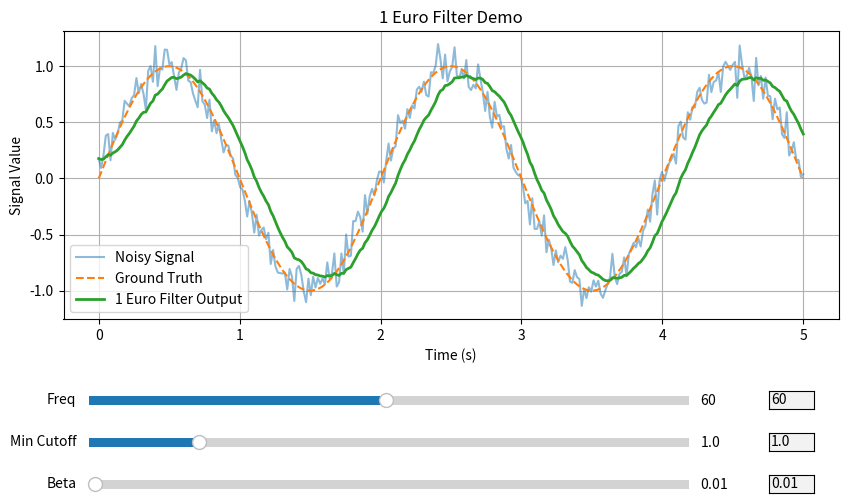

Generate this figure with matplotlib:
import numpy as np
import matplotlib.pyplot as plt
from matplotlib.widgets import Slider, TextBox

# ----- 1 Euro Filter -----
class OneEuroFilter:
    def __init__(self, freq, min_cutoff=1.0, beta=0.0, d_cutoff=1.0):
        self.set_params(freq, min_cutoff, beta, d_cutoff)
        self.reset()

    def set_params(self, freq, min_cutoff, beta, d_cutoff):
        self.freq = freq
        self.min_cutoff = min_cutoff
        self.beta = beta
        self.d_cutoff = d_cutoff

    def reset(self):
        self.x_prev = None
        self.dx_prev = 0.0

    def alpha(self, cutoff):
        tau = 1.0 / (2 * np.pi * cutoff)
        te = 1.0 / self.freq
        return 1.0 / (1.0 + tau / te)

    def filter(self, x):
        if self.x_prev is None:
            self.x_prev = x
            return x
        dx = (x - self.x_prev) * self.freq
        a_d = self.alpha(self.d_cutoff)
        dx_hat = a_d * dx + (1 - a_d) * self.dx_prev
        cutoff = self.min_cutoff + self.beta * abs(dx_hat)
        a = self.alpha(cutoff)
        x_hat = a * x + (1 - a) * self.x_prev
        self.x_prev = x_hat
        self.dx_prev = dx_hat
        return x_hat

# ----- 模擬資料 -----
np.random.seed(0)
t = np.linspace(0, 5, 300)
signal_clean = np.sin(2 * np.pi * 0.5 * t)
noise = np.random.normal(0, 0.1, len(t))
signal_noisy = signal_clean + noise

# ----- 初始化參數 -----
init_freq = 60
init_min_cutoff = 1.0
init_beta = 0.01
filter_obj = OneEuroFilter(freq=init_freq, min_cutoff=init_min_cutoff, beta=init_beta)
filtered_signal = np.array([filter_obj.filter(x) for x in signal_noisy])

# ===== 🎯 正確配置圖形，預留空間給滑桿區 =====
fig, ax = plt.subplots(figsize=(10, 6))
plt.subplots_adjust(bottom=0.4)  # 預留底部空間給滑桿與 TextBox

# ----- 主圖繪製 -----
l1, = ax.plot(t, signal_noisy, label="Noisy Signal", alpha=0.5)
l2, = ax.plot(t, signal_clean, label="Ground Truth", linestyle="--")
l3, = ax.plot(t, filtered_signal, label="1 Euro Filter Output", linewidth=2)
ax.set_title("1 Euro Filter Demo")
ax.set_xlabel("Time (s)")
ax.set_ylabel("Signal Value")
ax.legend()
ax.grid(True)

# ===== ✅ 滑桿與輸入框區域都設在圖底部 (y < 0.35) =====
ax_freq = fig.add_axes([0.15, 0.25, 0.6, 0.03])
ax_min_cutoff = fig.add_axes([0.15, 0.18, 0.6, 0.03])
ax_beta = fig.add_axes([0.15, 0.11, 0.6, 0.03])

slider_freq = Slider(ax_freq, 'Freq', 1, 120, valinit=init_freq)
slider_min_cutoff = Slider(ax_min_cutoff, 'Min Cutoff', 0.1, 5.0, valinit=init_min_cutoff)
slider_beta = Slider(ax_beta, 'Beta', 0.0, 1.0, valinit=init_beta)

# TextBox：對應滑桿右側
ax_box_freq = fig.add_axes([0.83, 0.25, 0.045, 0.03])
ax_box_cutoff = fig.add_axes([0.83, 0.18, 0.045, 0.03])
ax_box_beta = fig.add_axes([0.83, 0.11, 0.045, 0.03])
text_freq = TextBox(ax_box_freq, '', initial=str(init_freq))
text_freq.text_alignment = "center"
text_cutoff = TextBox(ax_box_cutoff, '', initial=str(init_min_cutoff))
text_cutoff.text_alignment = "center"
text_beta = TextBox(ax_box_beta, '', initial=str(init_beta))
text_beta.text_alignment = "center"

# ----- 更新圖形 -----
def update(val):
    new_freq = slider_freq.val
    new_min_cutoff = slider_min_cutoff.val
    new_beta = slider_beta.val
    filter_obj.set_params(freq=new_freq, min_cutoff=new_min_cutoff, beta=new_beta, d_cutoff=1.0)
    filter_obj.reset()
    new_filtered = np.array([filter_obj.filter(x) for x in signal_noisy])
    l3.set_ydata(new_filtered)
    fig.canvas.draw_idle()

# ----- 處理文字輸入 -----
def submit_freq(text):
    try: slider_freq.set_val(float(text))
    except: pass
def submit_cutoff(text):
    try: slider_min_cutoff.set_val(float(text))
    except: pass
def submit_beta(text):
    try: slider_beta.set_val(float(text))
    except: pass

slider_freq.on_changed(update)
slider_min_cutoff.on_changed(update)
slider_beta.on_changed(update)

text_freq.on_submit(submit_freq)
text_cutoff.on_submit(submit_cutoff)
text_beta.on_submit(submit_beta)

plt.show()
